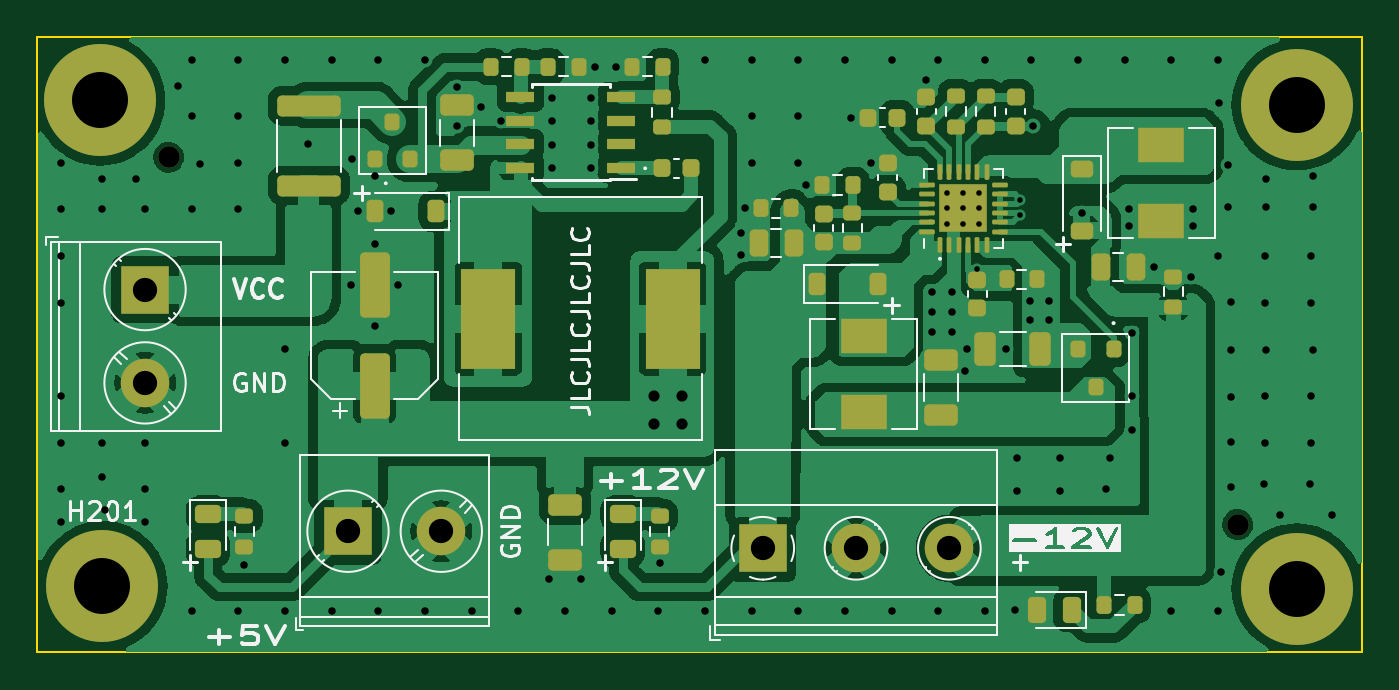
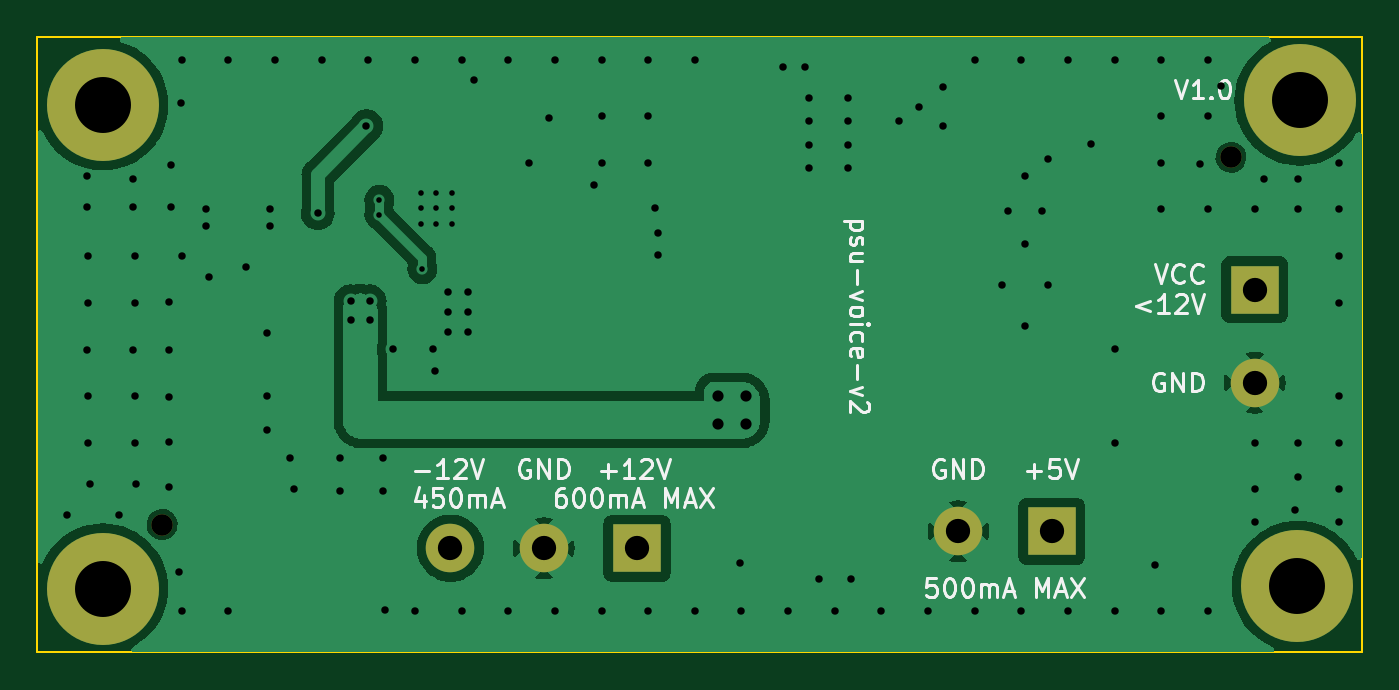
Circuit board: 11 layer files. Board 71.0 x 33.0 mm.
- bottom_copper: shmoergh-dual-rail-psu-B_Cu.gbl (43769 bytes)
- bottom_mask: shmoergh-dual-rail-psu-B_Mask.gbs (943 bytes)
- paste: shmoergh-dual-rail-psu-B_Paste.gbp (501 bytes)
- bottom_silk: shmoergh-dual-rail-psu-B_Silkscreen.gbo (27233 bytes)
- outline: shmoergh-dual-rail-psu-Edge_Cuts.gm1 (729 bytes)
- top_copper: shmoergh-dual-rail-psu-F_Cu.gtl (140344 bytes)
- top_mask: shmoergh-dual-rail-psu-F_Mask.gts (7077 bytes)
- paste: shmoergh-dual-rail-psu-F_Paste.gtp (6812 bytes)
- top_silk: shmoergh-dual-rail-psu-F_Silkscreen.gto (33578 bytes)
- drill: shmoergh-dual-rail-psu-NPTH.drl (377 bytes)
- drill: shmoergh-dual-rail-psu-PTH.drl (3563 bytes)

=== bottom_copper: shmoergh-dual-rail-psu-B_Cu.gbl (43769 bytes, source omitted) ===
=== bottom_mask: shmoergh-dual-rail-psu-B_Mask.gbs ===
G04 #@! TF.GenerationSoftware,KiCad,Pcbnew,7.0.8*
G04 #@! TF.CreationDate,2023-11-17T13:56:22+01:00*
G04 #@! TF.ProjectId,shmoergh-dual-rail-psu,73686d6f-6572-4676-982d-6475616c2d72,rev?*
G04 #@! TF.SameCoordinates,Original*
G04 #@! TF.FileFunction,Soldermask,Bot*
G04 #@! TF.FilePolarity,Negative*
%FSLAX46Y46*%
G04 Gerber Fmt 4.6, Leading zero omitted, Abs format (unit mm)*
G04 Created by KiCad (PCBNEW 7.0.8) date 2023-11-17 13:56:22*
%MOMM*%
%LPD*%
G01*
G04 APERTURE LIST*
%ADD10C,6.000000*%
%ADD11C,1.152000*%
%ADD12R,2.600000X2.600000*%
%ADD13C,2.600000*%
G04 APERTURE END LIST*
D10*
X86487000Y-44577000D03*
X86487000Y-18669000D03*
X22352000Y-18415000D03*
X22479000Y-44450000D03*
D11*
X26035000Y-21463000D03*
X83312000Y-41148000D03*
D12*
X24765000Y-28556000D03*
D13*
X24765000Y-33556000D03*
D12*
X35640000Y-41506000D03*
D13*
X40640000Y-41506000D03*
D12*
X57865000Y-42418000D03*
D13*
X62865000Y-42418000D03*
X67865000Y-42418000D03*
M02*

=== paste: shmoergh-dual-rail-psu-B_Paste.gbp ===
G04 #@! TF.GenerationSoftware,KiCad,Pcbnew,7.0.8*
G04 #@! TF.CreationDate,2023-11-17T13:56:21+01:00*
G04 #@! TF.ProjectId,shmoergh-dual-rail-psu,73686d6f-6572-4676-982d-6475616c2d72,rev?*
G04 #@! TF.SameCoordinates,Original*
G04 #@! TF.FileFunction,Paste,Bot*
G04 #@! TF.FilePolarity,Positive*
%FSLAX46Y46*%
G04 Gerber Fmt 4.6, Leading zero omitted, Abs format (unit mm)*
G04 Created by KiCad (PCBNEW 7.0.8) date 2023-11-17 13:56:21*
%MOMM*%
%LPD*%
G01*
G04 APERTURE LIST*
G04 APERTURE END LIST*
M02*

=== bottom_silk: shmoergh-dual-rail-psu-B_Silkscreen.gbo (27233 bytes, source omitted) ===
=== outline: shmoergh-dual-rail-psu-Edge_Cuts.gm1 ===
G04 #@! TF.GenerationSoftware,KiCad,Pcbnew,7.0.8*
G04 #@! TF.CreationDate,2023-11-17T13:56:22+01:00*
G04 #@! TF.ProjectId,shmoergh-dual-rail-psu,73686d6f-6572-4676-982d-6475616c2d72,rev?*
G04 #@! TF.SameCoordinates,Original*
G04 #@! TF.FileFunction,Profile,NP*
%FSLAX46Y46*%
G04 Gerber Fmt 4.6, Leading zero omitted, Abs format (unit mm)*
G04 Created by KiCad (PCBNEW 7.0.8) date 2023-11-17 13:56:22*
%MOMM*%
%LPD*%
G01*
G04 APERTURE LIST*
G04 #@! TA.AperFunction,Profile*
%ADD10C,0.100000*%
G04 #@! TD*
G04 APERTURE END LIST*
D10*
X19000000Y-15000000D02*
X90000000Y-15000000D01*
X90000000Y-15000000D02*
X90000000Y-48000000D01*
X19000000Y-48000000D02*
X19000000Y-15000000D01*
X90000000Y-48000000D02*
X19000000Y-48000000D01*
M02*

=== top_copper: shmoergh-dual-rail-psu-F_Cu.gtl (140344 bytes, source omitted) ===
=== top_mask: shmoergh-dual-rail-psu-F_Mask.gts (7077 bytes, source omitted) ===
=== paste: shmoergh-dual-rail-psu-F_Paste.gtp (6812 bytes, source omitted) ===
=== top_silk: shmoergh-dual-rail-psu-F_Silkscreen.gto (33578 bytes, source omitted) ===
=== drill: shmoergh-dual-rail-psu-NPTH.drl ===
M48
; DRILL file {KiCad 7.0.8} date 2023 November 17, Friday 13:56:34
; FORMAT={-:-/ absolute / metric / decimal}
; #@! TF.CreationDate,2023-11-17T13:56:34+01:00
; #@! TF.GenerationSoftware,Kicad,Pcbnew,7.0.8
; #@! TF.FileFunction,NonPlated,1,4,NPTH
FMAT,2
METRIC
; #@! TA.AperFunction,NonPlated,NPTH,ComponentDrill
T1C1.152
%
G90
G05
T1
X26.035Y-21.463
X83.312Y-41.148
T0
M30

=== drill: shmoergh-dual-rail-psu-PTH.drl ===
M48
; DRILL file {KiCad 7.0.8} date 2023 November 17, Friday 13:56:34
; FORMAT={-:-/ absolute / metric / decimal}
; #@! TF.CreationDate,2023-11-17T13:56:34+01:00
; #@! TF.GenerationSoftware,Kicad,Pcbnew,7.0.8
; #@! TF.FileFunction,Plated,1,4,PTH
FMAT,2
METRIC
; #@! TA.AperFunction,Plated,PTH,ViaDrill
T1C0.300
; #@! TA.AperFunction,Plated,PTH,ViaDrill
T2C0.400
; #@! TA.AperFunction,Plated,PTH,ViaDrill
T3C0.600
; #@! TA.AperFunction,Plated,PTH,ComponentDrill
T4C1.300
; #@! TA.AperFunction,Plated,PTH,ComponentDrill
T5C3.000
%
G90
G05
T1
X67.765Y-23.356
X67.765Y-24.206
X67.765Y-25.056
X68.615Y-23.356
X68.615Y-24.206
X68.615Y-25.056
X69.365Y-27.456
X69.465Y-23.356
X69.465Y-24.206
X69.465Y-25.056
X71.665Y-23.756
X71.665Y-24.556
T2
X20.265Y-21.756
X20.265Y-24.256
X20.265Y-26.756
X20.265Y-29.256
X20.265Y-34.256
X20.265Y-36.756
X20.265Y-39.256
X20.265Y-41.021
X22.465Y-22.606
X22.465Y-24.256
X22.465Y-36.756
X22.465Y-38.608
X22.606Y-40.386
X24.257Y-22.606
X24.765Y-24.256
X24.765Y-36.756
X24.765Y-39.256
X24.765Y-41.021
X26.543Y-17.653
X27.265Y-16.256
X27.265Y-19.256
X27.265Y-24.256
X27.265Y-45.756
X27.686Y-21.844
X29.765Y-16.256
X29.765Y-19.256
X29.765Y-21.756
X29.765Y-24.256
X29.765Y-45.756
X30.09Y-43.331
X32.265Y-16.256
X32.265Y-31.756
X32.265Y-36.756
X32.265Y-45.756
X33.515Y-20.756
X34.765Y-16.256
X34.765Y-45.756
X35.815Y-28.306
X35.865Y-21.556
X36.165Y-24.356
X37.065Y-22.456
X37.065Y-26.106
X37.065Y-30.506
X37.265Y-16.256
X37.265Y-45.756
X37.965Y-24.356
X38.315Y-28.306
X39.765Y-16.256
X39.765Y-45.756
X41.465Y-17.706
X41.465Y-19.806
X42.265Y-45.756
X42.765Y-18.756
X43.815Y-19.506
X44.765Y-45.756
X46.415Y-44.056
X46.565Y-18.306
X46.565Y-19.506
X46.565Y-20.806
X46.565Y-22.056
X47.265Y-45.756
X48.115Y-44.056
X48.665Y-18.306
X48.665Y-19.506
X48.665Y-20.806
X48.665Y-22.056
X48.865Y-16.606
X49.765Y-45.756
X50.015Y-16.606
X52.265Y-45.756
X52.34Y-43.181
X54.765Y-16.256
X54.765Y-45.756
X56.715Y-25.506
X56.715Y-26.706
X56.89Y-24.206
X57.265Y-16.256
X57.265Y-19.256
X57.265Y-21.756
X57.265Y-45.756
X59.765Y-16.256
X59.765Y-19.256
X59.765Y-21.756
X59.765Y-45.756
X60.19Y-22.956
X62.265Y-16.256
X62.265Y-45.756
X62.59Y-19.356
X63.64Y-21.781
X64.765Y-16.256
X64.765Y-45.756
X66.59Y-17.331
X66.915Y-28.706
X66.915Y-29.756
X66.915Y-30.806
X67.265Y-16.256
X67.265Y-45.756
X68.015Y-28.706
X68.015Y-29.756
X68.015Y-30.806
X68.715Y-32.906
X68.815Y-31.756
X69.765Y-16.256
X69.765Y-45.756
X70.915Y-31.756
X71.374Y-45.721
X71.501Y-37.592
X71.501Y-39.37
X72.19Y-29.181
X72.19Y-30.206
X72.265Y-16.256
X72.365Y-19.793
X73.215Y-29.181
X73.215Y-30.206
X73.787Y-37.592
X73.787Y-39.37
X74.765Y-16.256
X74.965Y-24.456
X76.265Y-39.256
X76.454Y-37.592
X77.265Y-16.256
X77.515Y-24.256
X77.515Y-25.156
X77.665Y-30.906
X77.665Y-34.256
X77.665Y-36.106
X78.815Y-27.356
X79.765Y-16.256
X79.765Y-45.756
X80.79Y-27.881
X80.94Y-24.256
X80.94Y-25.156
X82.265Y-16.256
X82.265Y-26.756
X82.265Y-45.756
X82.315Y-18.56
X82.423Y-43.688
X82.823Y-21.862
X82.823Y-24.148
X82.931Y-29.228
X82.931Y-31.768
X82.931Y-34.308
X82.931Y-36.703
X82.931Y-39.116
X84.709Y-38.989
X84.765Y-26.756
X84.765Y-29.256
X84.765Y-34.256
X84.765Y-36.756
X84.855Y-22.606
X84.855Y-24.148
X84.855Y-31.768
X85.598Y-40.64
X87.201Y-38.989
X87.257Y-26.756
X87.257Y-29.256
X87.257Y-34.256
X87.257Y-36.756
X87.347Y-22.479
X87.347Y-24.148
X87.347Y-31.768
X88.392Y-40.64
T3
X52.015Y-34.256
X52.015Y-35.756
X53.515Y-34.256
X53.515Y-35.756
T4
X24.765Y-28.556
X24.765Y-33.556
X35.64Y-41.506
X40.64Y-41.506
X57.865Y-42.418
X62.865Y-42.418
X67.865Y-42.418
T5
X22.352Y-18.415
X22.479Y-44.45
X86.487Y-18.669
X86.487Y-44.577
T0
M30

